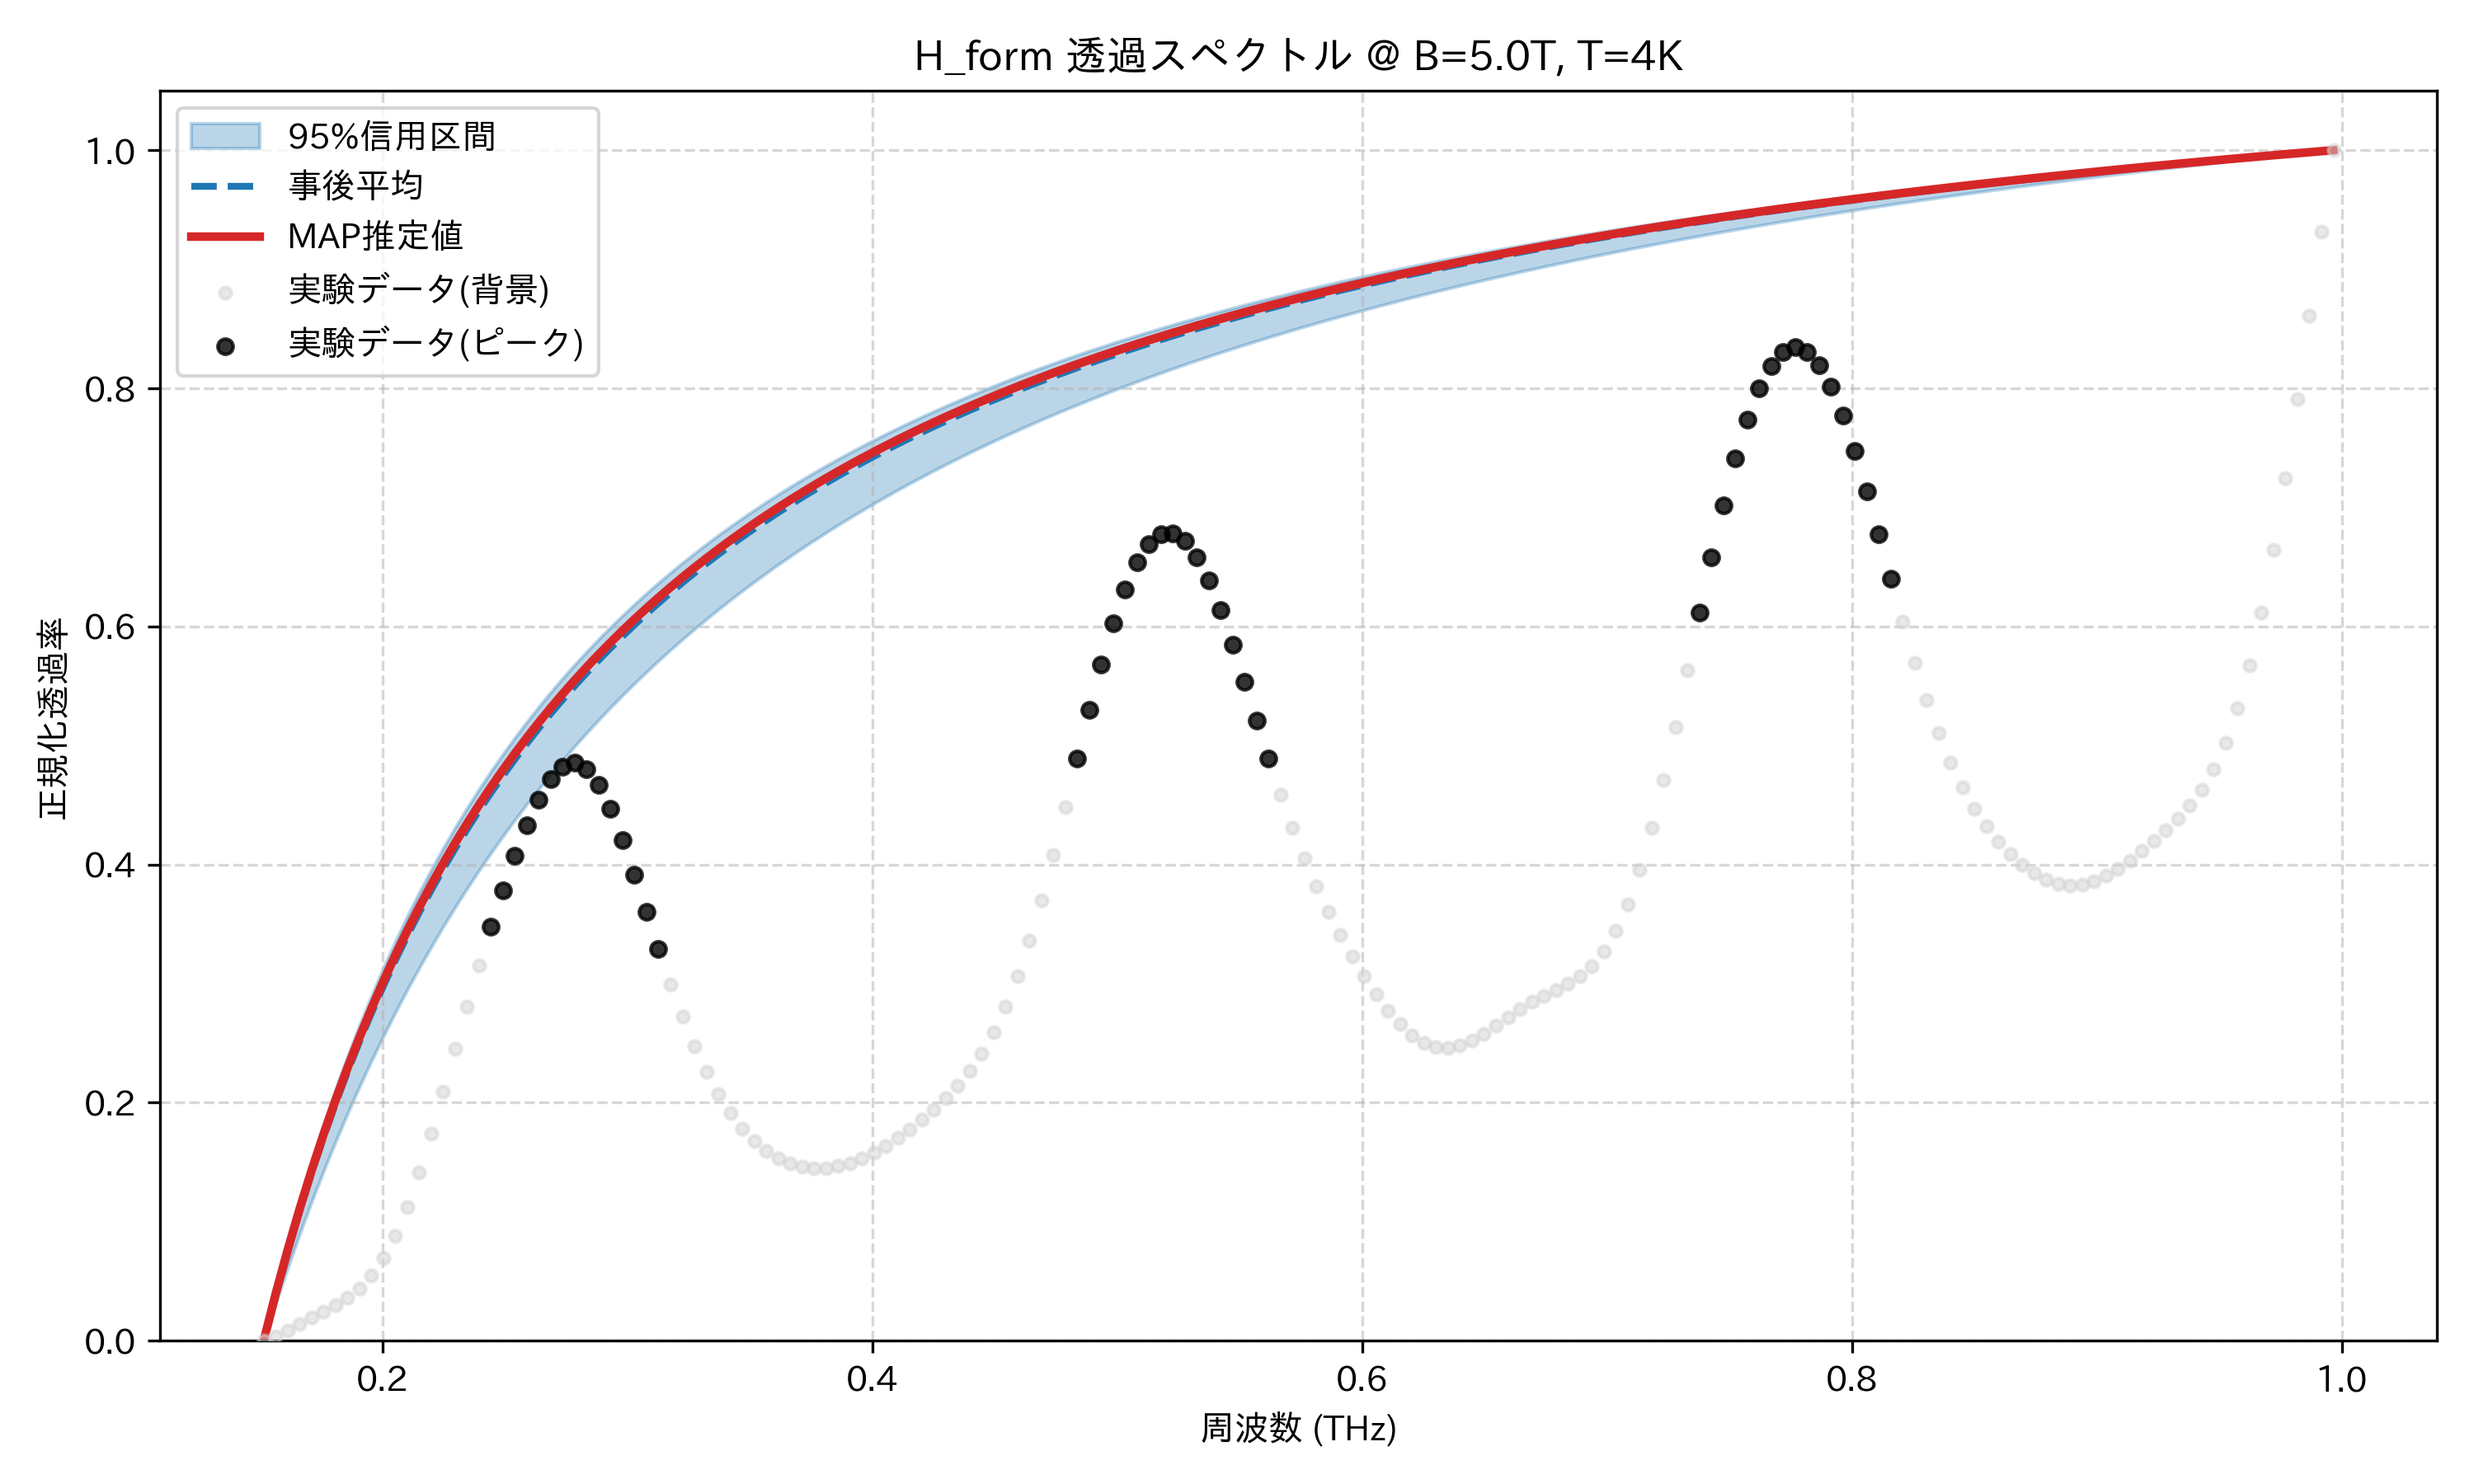

The data file committed next to this chart (first rows):
frequency_thz, mean_transmission, map_transmission, lower_95, upper_95, observed_normalized
0.1514, 0.0, 0.0, 0.0, 0.0, 0.0
0.1563, 0.03868, 0.03937, 0.03134, 0.04144, 0.003879
0.1612, 0.07487, 0.07617, 0.06118, 0.08, 0.008792
0.1661, 0.1088, 0.1106, 0.08959, 0.116, 0.01406
0.171, 0.1407, 0.143, 0.1167, 0.1496, 0.0193
0.1759, 0.1707, 0.1734, 0.1426, 0.1812, 0.02448
0.1808, 0.1991, 0.2021, 0.1673, 0.2108, 0.0299
0.1856, 0.2258, 0.2291, 0.1909, 0.2387, 0.03616
0.1905, 0.2511, 0.2547, 0.2135, 0.265, 0.04409
0.1954, 0.2751, 0.2789, 0.2351, 0.2898, 0.05473
0.2003, 0.2979, 0.3019, 0.2559, 0.3132, 0.06912
0.2052, 0.3195, 0.3237, 0.2758, 0.3355, 0.08815
0.2101, 0.3401, 0.3444, 0.2949, 0.3565, 0.1122
0.2149, 0.3597, 0.3641, 0.3133, 0.3766, 0.1411
0.2198, 0.3784, 0.383, 0.3309, 0.3956, 0.1739
0.2247, 0.3963, 0.4009, 0.3479, 0.4138, 0.2091
0.2296, 0.4134, 0.418, 0.3643, 0.4311, 0.2451
0.2345, 0.4297, 0.4344, 0.38, 0.4476, 0.2808
0.2394, 0.4453, 0.4501, 0.3952, 0.4633, 0.3152
0.2443, 0.4603, 0.4651, 0.4099, 0.4784, 0.3479
0.2491, 0.4747, 0.4795, 0.424, 0.4928, 0.3786
0.254, 0.4885, 0.4934, 0.4377, 0.5067, 0.4071
0.2589, 0.5018, 0.5066, 0.4509, 0.52, 0.4327
0.2638, 0.5145, 0.5194, 0.4636, 0.5327, 0.4547
0.2687, 0.5268, 0.5317, 0.476, 0.5449, 0.4717
0.2736, 0.5387, 0.5435, 0.4879, 0.5567, 0.4823
0.2785, 0.5501, 0.5549, 0.4995, 0.568, 0.4855
0.2833, 0.5611, 0.5659, 0.5107, 0.5789, 0.4804
0.2882, 0.5717, 0.5764, 0.5216, 0.5894, 0.4672
0.2931, 0.5819, 0.5867, 0.5321, 0.5995, 0.4468
0.298, 0.5918, 0.5965, 0.5423, 0.6093, 0.4208
0.3029, 0.6014, 0.6061, 0.5523, 0.6187, 0.3913
0.3078, 0.6107, 0.6153, 0.5619, 0.6279, 0.3602
0.3127, 0.6196, 0.6242, 0.5713, 0.6367, 0.3293
0.3175, 0.6283, 0.6329, 0.5804, 0.6452, 0.2997
0.3224, 0.6367, 0.6413, 0.5892, 0.6534, 0.2723
0.3273, 0.6449, 0.6494, 0.5978, 0.6614, 0.2477
0.3322, 0.6528, 0.6572, 0.6062, 0.6691, 0.226
0.3371, 0.6605, 0.6649, 0.6143, 0.6766, 0.2072
0.342, 0.6679, 0.6723, 0.6222, 0.6839, 0.1914
0.3468, 0.6751, 0.6794, 0.63, 0.691, 0.1783
0.3517, 0.6822, 0.6864, 0.6375, 0.6978, 0.1677
0.3566, 0.689, 0.6932, 0.6448, 0.7044, 0.1595
0.3615, 0.6956, 0.6998, 0.652, 0.7109, 0.1533
0.3664, 0.7021, 0.7062, 0.6589, 0.7172, 0.1489
0.3713, 0.7084, 0.7125, 0.6657, 0.7233, 0.1462
0.3762, 0.7145, 0.7185, 0.6724, 0.7292, 0.145
0.381, 0.7205, 0.7244, 0.6789, 0.735, 0.1452
0.3859, 0.7263, 0.7302, 0.6852, 0.7406, 0.1467
0.3908, 0.7319, 0.7358, 0.6914, 0.746, 0.1494
0.3957, 0.7374, 0.7413, 0.6974, 0.7514, 0.1532
0.4006, 0.7428, 0.7466, 0.7033, 0.7565, 0.1581
0.4055, 0.7481, 0.7518, 0.7091, 0.7616, 0.1639
0.4104, 0.7532, 0.7568, 0.7147, 0.7665, 0.1705
0.4152, 0.7582, 0.7618, 0.7202, 0.7713, 0.1777
0.4201, 0.763, 0.7666, 0.7256, 0.776, 0.1856
0.425, 0.7678, 0.7713, 0.7309, 0.7806, 0.1941
0.4299, 0.7725, 0.7759, 0.736, 0.7851, 0.2035
0.4348, 0.777, 0.7804, 0.7411, 0.7894, 0.2141
0.4397, 0.7814, 0.7848, 0.746, 0.7937, 0.2265
... 114 more rows
